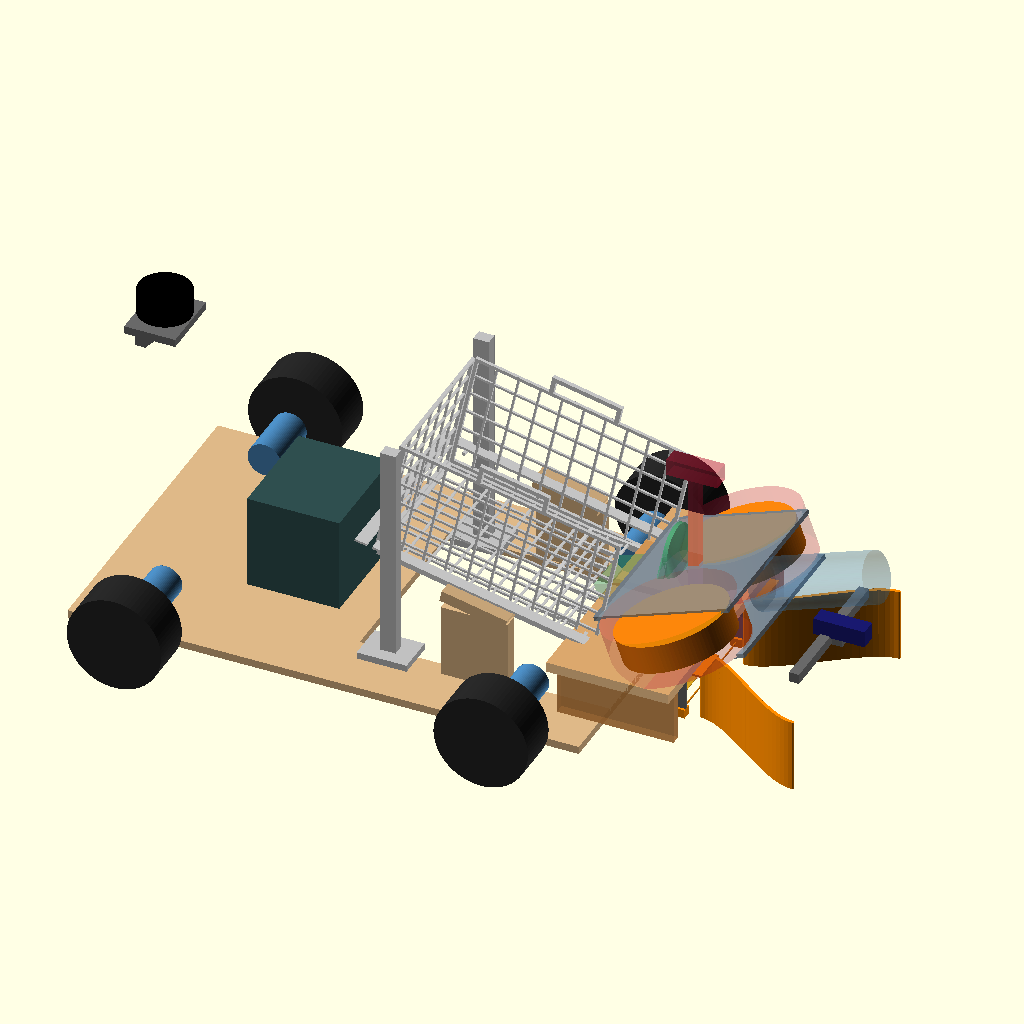
Cell 1: the model at its default parameters.
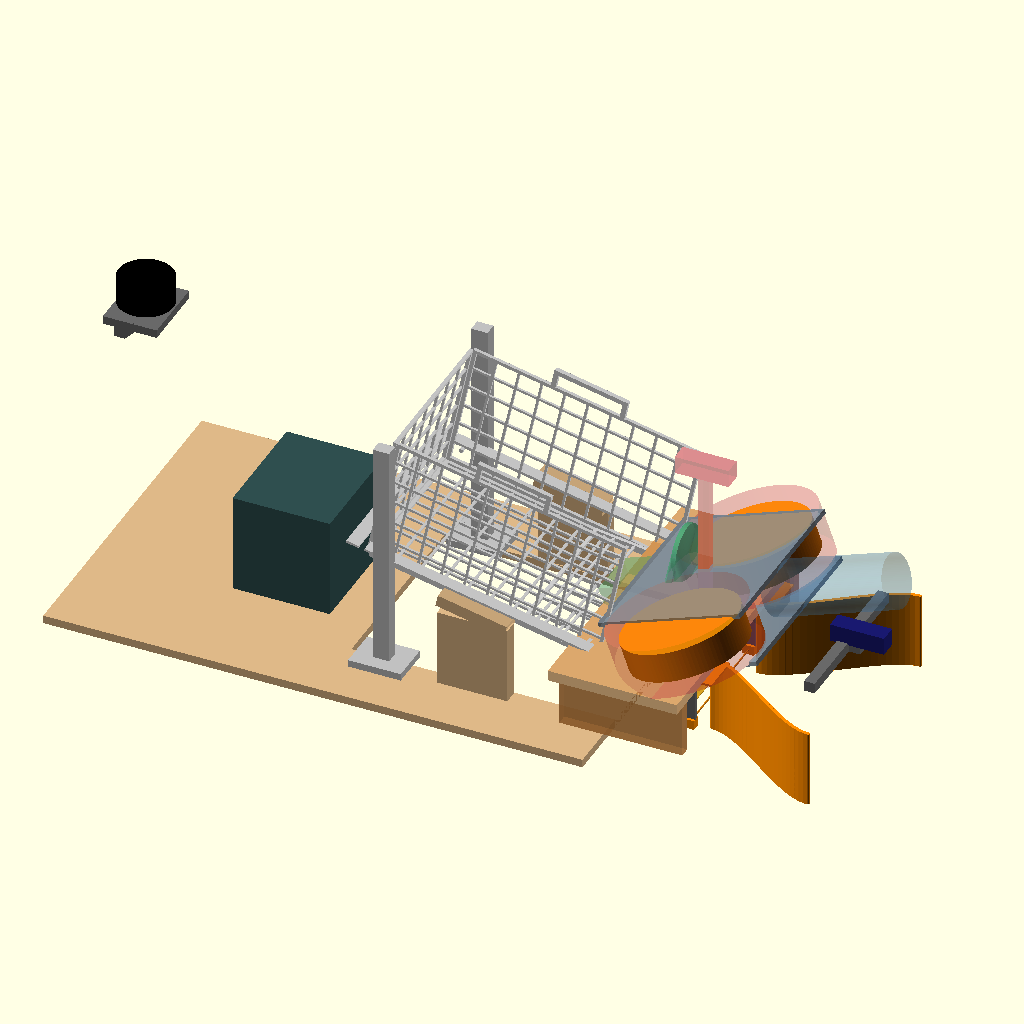
Cell 2: show_drive = false (everything else at default).
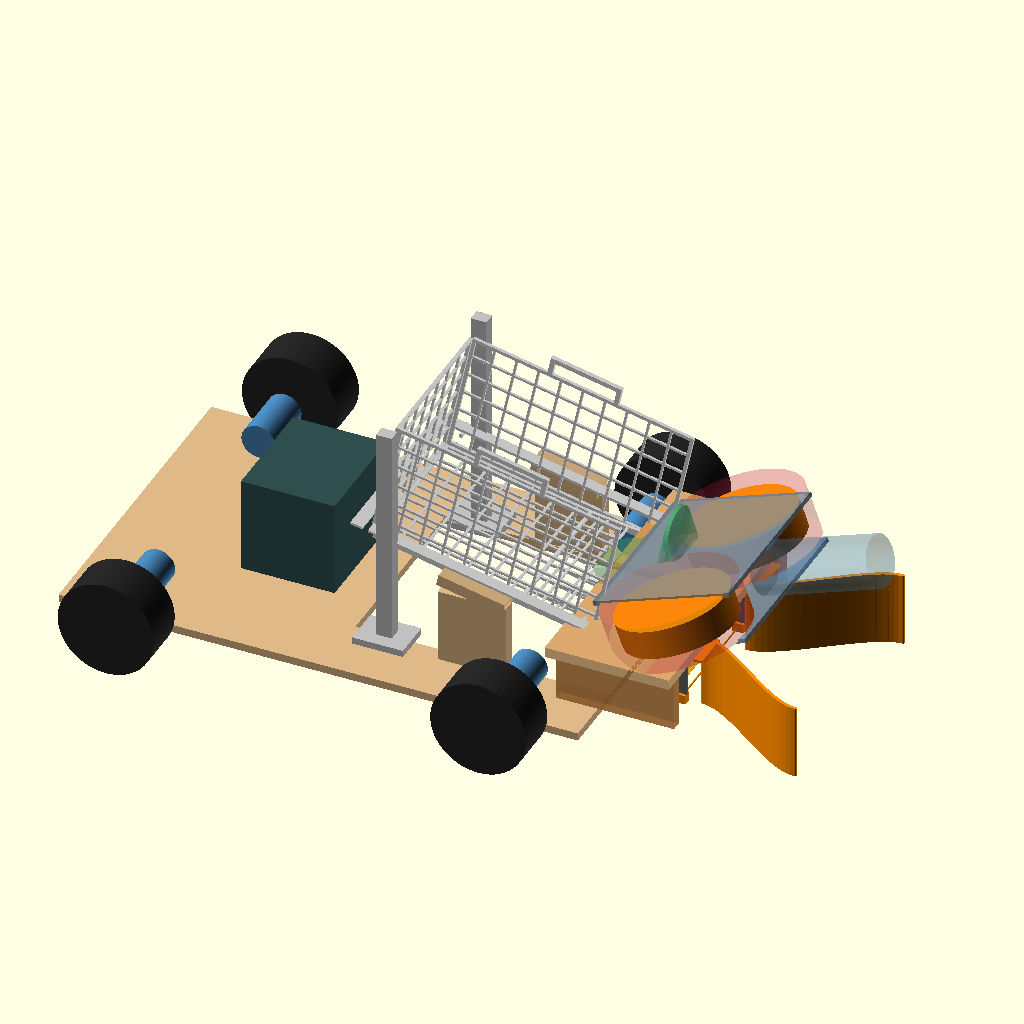
Cell 3: show_sensors = false (everything else at default).
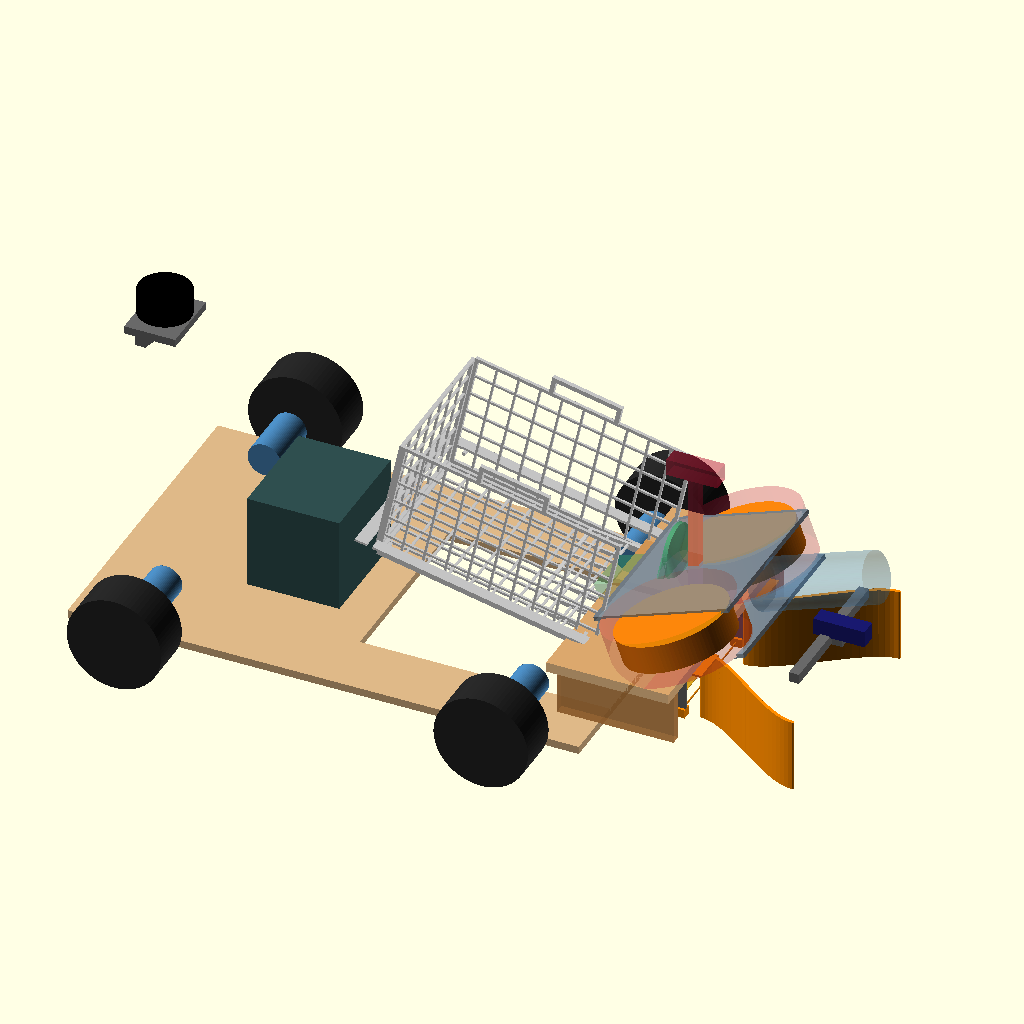
Cell 4: show_lift_guides = false (everything else at default).
All cells are drawn from the same view direction (rotation 55°, 0°, 25°, orthographic, colour scheme Cornfield), but the view is re-fitted for each cell, so position and scale can differ between cells as well as the parameter.
Source of the model, cad/flywheel-launcher-v0/robot-integration.scad:
// Full robot packaging study: active Option A intake + basket v2.1 + battery
// + 4WD references + manual lift/tilt + flywheel launcher.
//
// IMPORTANT: Option A is imported read-only with `use`; no file under
// cad/collector-intake-v1/option-a is copied, edited or overridden here.
// Units: mm, ground frame, robot +X forward, +Y left.

use <../collector-intake-v1/option-a/option-a.scad>
use <../basket-bin-v2/bin.scad>
use <../basket-bin-v2/hood.scad>
use <../basket-bin-v2/chassis_context.scad>
use <launcher-envelope.scad>
use <compact-basket-support.scad>
use <compact-parked-reliefs.scad>

$fn = 72;

mode = "launch";           // "collect", "launch" or "both"
launcher_layout = "front"; // user requirement; side/rear remain comparisons
front_feed_mode = "opening"; // "opening" (baseline) or "rail"
launcher_orientation = "side_by_side"; // low baseline; "over_under" comparison
lidar_mount_style = "upper_frame"; // "upper_frame" baseline or "base_mast"

show_drive = true;
show_sensors = true;
show_lift_guides = true;
show_feed_dock = true;
show_option_a_ir = true;
show_current_camera_ghost = true;
show_height_datums = false;

// Existing basket and lift study references.
bin_rear_x = 20;
bin_front_x = 420;
bin_half_width = 140;
floor_top_z = 25;
wall_top_z = 250;
side_port_center_x = 180;
side_port_width_x = 92;
side_port_height_z = 82;
feed_side = 1;
launch_lift_z = 100;
launch_side_tilt_deg = -12 * feed_side;
side_launch_pivot = [side_port_center_x,
                     feed_side * bin_half_width,
                     floor_top_z];

// Front-opening baseline: reuse the current 180 mm basket entrance as the
// raised gravity outlet. Pivot at the existing receiving-chute front edge.
front_recv_x = 470;
front_recv_z = 40;
launch_front_tilt_deg = 12;
front_launch_pivot = [front_recv_x, 0, front_recv_z];

// Side launcher comparison: direct feed from the +Y side port.
side_launcher_origin = [side_port_center_x, 280, 20];

// Corrected front baseline: a 215 mm nip keeps the side-by-side launcher below
// both the raised basket rim and the LiDAR scan plane.  The old over/under
// stack remains selectable, but is intentionally shown as a tall comparison.
front_launcher_nip_z = 215;
front_launcher_origin = [560, 0, 0];
front_launcher_park_origin = [700, 0, 0];
rear_launcher_origin = [-330, 0, 0];

// Packaging datums for the selected low launcher baseline.
lidar_scan_z = 498;
feeder_crest_z = 275;
launcher_packaging_ceiling_z = 370;
basket_launch_outlet_z = front_recv_z + launch_lift_z + 2;
basket_launch_rim_max_z = wall_top_z + launch_lift_z
                        + (front_recv_x - bin_rear_x)
                        * sin(launch_front_tilt_deg);

module height_datum(z_pos, label, tint) {
    color(tint, 0.82) {
        translate([120, -395, z_pos])
            cube([1240, 5, 5], center=true);
        translate([-495, -397, z_pos + 7])
            rotate([90, 0, 0])
                linear_extrude(height=2)
                    text(label, size=18, halign="left", valign="bottom");
    }
}

module selected_layout_height_datums() {
    height_datum(basket_launch_outlet_z,
                 str("basket outlet ", basket_launch_outlet_z, " mm"),
                 "seagreen");
    height_datum(front_launcher_nip_z,
                 str("flywheel nip ", front_launcher_nip_z, " mm"),
                 "darkorange");
    height_datum(feeder_crest_z,
                 str("feeder crest ", feeder_crest_z, " mm"),
                 "mediumseagreen");
    height_datum(launcher_packaging_ceiling_z,
                 str("launcher envelope <= ",
                     launcher_packaging_ceiling_z, " mm"),
                 "crimson");
    height_datum(basket_launch_rim_max_z,
                 str("raised basket rim ~",
                     round(basket_launch_rim_max_z), " mm"),
                 "steelblue");
    height_datum(lidar_scan_z,
                 str("LiDAR scan ", lidar_scan_z, " mm"),
                 "deepskyblue");
}

module option_a_read_only_context() {
    chassis_plate_option_a();
    color("peru", 0.72) plywood_bridge();
    curved_cheek(1);
    curved_cheek(-1);
    short_handoff_ramp();
    fixed_direct_drive_stack(1);
    fixed_direct_drive_stack(-1);
    if (show_option_a_ir) intake_ir_beams();
}

module drive_wheel(x_pos, side) {
    color("#252525")
        translate([x_pos, side * 350, 85])
            rotate([90, 0, 0])
                cylinder(d=170, h=80, center=true);
    color("steelblue")
        translate([x_pos, side * 240, 85])
            rotate([90, 0, 0])
                cylinder(d=60, h=100, center=true);
    color("silver")
        translate([x_pos, side * 300, 85])
            rotate([90, 0, 0])
                cylinder(d=24, h=40, center=true);
}

module drivetrain_context() {
    for (xx = [-330, 330], sy = [-1, 1]) drive_wheel(xx, sy);
}

module sensor_context() {
    // LiDAR scan position stays unchanged. The selected shell baseline carries
    // it on a short bracket tied to the structural upper rear crossmember,
    // rather than on the earlier long mast rising from the chassis plate.
    if (lidar_mount_style == "upper_frame") {
        color("dimgray") {
            translate([-420, 0, 462]) cube([92, 118, 14], center=true);
            for (sy = [-1, 1])
                hull() {
                    translate([-438, sy * 48, 445])
                        cube([18, 18, 18], center=true);
                    translate([-420, sy * 48, 462])
                        cube([18, 18, 14], center=true);
                }
            translate([-420, 0, 478]) cylinder(d=34, h=26, center=true);
        }
    } else if (lidar_mount_style == "base_mast")
        color("dimgray")
            translate([-420, 0, (52 + 475) / 2])
                cube([25, 25, 475 - 52], center=true);
    else
        assert(false, str("Unknown lidar_mount_style: ", lidar_mount_style));

    color("black")
        translate([-420, 0, lidar_scan_z]) cylinder(d=94, h=45, center=true);

    if (launcher_layout == "front") {
        // The current OAK-D position intersects the front flywheel cradle.
        if (show_current_camera_ghost) {
            color("crimson", 0.28)
                translate([535, 0, 443]) cube([92, 30, 30], center=true);
            color("crimson", 0.22)
                translate([535, 0, (168 + 428) / 2])
                    cube([18, 18, 428 - 168], center=true);
        }
        // Selected packaging candidate: OAK-D mounts externally on the closed
        // front fascia, below the launcher cylinder and above the Option A
        // cheek/bridge top. The crossbar is structural; the cosmetic panel is
        // only a locating/optical surface.
        color("dimgray")
            translate([775, 0, 184]) cube([18, 270, 18], center=true);
        color("midnightblue")
            translate([800, 0, 205]) cube([92, 30, 30], center=true);
        color("dimgray")
            translate([786, 0, 195]) cube([34, 18, 42], center=true);
    } else {
        color("midnightblue")
            translate([535, 0, 443]) cube([92, 30, 30], center=true);
        color("dimgray")
            translate([535, 0, (168 + 428) / 2])
                cube([18, 18, 428 - 168], center=true);
    }
}

module lift_system_context() {
    compact_basket_guides();
    if (mode == "launch" || mode == "both")
        compact_raised_basket_holders();
}

module side_port_cutout() {
    translate([side_port_center_x,
               feed_side * bin_half_width,
               floor_top_z + side_port_height_z / 2])
        cube([side_port_width_x, 24, side_port_height_z], center=true);
}

module side_gate(open=false) {
    // Basket-integral fail-closed door. In launch mode a dock-mounted cam
    // rotates it outward only after the basket reaches the upper hard stop.
    color("crimson", 0.9)
        if (!open)
            translate([side_port_center_x,
                       feed_side * (bin_half_width + 3),
                       floor_top_z + side_port_height_z / 2])
                cube([side_port_width_x + 8, 6,
                      side_port_height_z + 8], center=true);
        else
            translate([side_port_center_x,
                       feed_side * (bin_half_width + 3),
                       floor_top_z + side_port_height_z])
                rotate([feed_side * 80, 0, 0])
                    translate([0, 0, -side_port_height_z / 2])
                        cube([side_port_width_x + 8, 6,
                              side_port_height_z], center=true);
}

module basket_with_side_port(gate_open=false) {
    difference() {
        compact_relieved_bin();
        side_port_cutout();
    }
    side_gate(gate_open);
}

module collect_basket_assembly() {
    if (launcher_layout == "side")
        basket_with_side_port(gate_open=false);
    else
        compact_relieved_bin();
    compact_relieved_hood();
}

module launch_basket_transform() {
    if (launcher_layout == "front")
        translate([0, 0, launch_lift_z])
            translate(front_launch_pivot)
                rotate([0, launch_front_tilt_deg, 0])
                    translate(-front_launch_pivot)
                        children();
    else
        translate([0, 0, launch_lift_z])
            translate(side_launch_pivot)
                rotate([launch_side_tilt_deg, 0, 0])
                    translate(-side_launch_pivot)
                        children();
}

module launch_basket_assembly() {
    launch_basket_transform() {
        if (launcher_layout == "side")
            basket_with_side_port(gate_open=true);
        else
            bin();
    }
}

module side_gravity_dock() {
    // Dock/singulator keepout from the raised side port into the launcher
    // breech. The green hull is not a final chute or printable part.
    color("mediumseagreen", 0.35)
        hull() {
            translate([side_port_center_x, 152,
                       floor_top_z + launch_lift_z + 43])
                cube([92, 12, 82], center=true);
            translate([side_port_center_x, 184, 420])
                rotate([90, 0, 0]) cylinder(d=90, h=12, center=true);
        }
}

module front_gravity_dock() {
    // Funnel/singulator plus spring-assisted transfer. The raised basket outlet
    // is below the 215 mm nip, so the provisional tube rises to a 275 mm crest
    // and then descends into the launcher breech.  This is a keepout, not a
    // final tube profile or a selected spring.
    source = [472, 0, basket_launch_outlet_z];
    crest = [500, 0, feeder_crest_z];
    breech = [520, 0, front_launcher_nip_z];
    color("mediumseagreen", 0.35) {
        hull() {
            translate(source)
                rotate([0, 90, 0]) cylinder(d=90, h=8, center=true);
            translate(crest)
                rotate([0, 90, 0]) cylinder(d=90, h=8, center=true);
        }
        hull() {
            translate(crest)
                rotate([0, 90, 0]) cylinder(d=90, h=8, center=true);
            translate(breech)
                rotate([0, 90, 0]) cylinder(d=90, h=8, center=true);
        }
    }
    color("crimson", 0.85)
        translate([486, 0, 176])
            rotate([90, 0, 0]) cylinder(d=78, h=24, center=true);
}

module front_launcher_rails() {
    // Envelope-only rails for the alternative moving-launcher concept.
    // Docked X=560 in launch; parked X=700 in collect.
    for (sy = [-1, 1])
        color("silver")
            translate([630, sy * 58, 188])
                cube([300, 18, 18], center=true);
}

module placed_launcher() {
    if (launcher_layout == "side")
        translate(side_launcher_origin)
            rotate([0, 0, 90])
                launcher_oriented(orientation=launcher_orientation,
                                  nip_height=front_launcher_nip_z);
    else if (launcher_layout == "front") {
        if (front_feed_mode == "rail" && mode == "collect")
            translate(front_launcher_park_origin)
                launcher_oriented(orientation=launcher_orientation,
                                  nip_height=front_launcher_nip_z);
        else
            translate(front_launcher_origin)
                launcher_oriented(orientation=launcher_orientation,
                                  nip_height=front_launcher_nip_z);
        if (front_feed_mode == "rail") front_launcher_rails();
    }
    else if (launcher_layout == "rear")
        translate(rear_launcher_origin)
            rotate([0, 0, 180])
                launcher_oriented(orientation=launcher_orientation,
                                  nip_height=front_launcher_nip_z);
    else
        assert(false, str("Unknown launcher_layout: ", launcher_layout));
}

module full_robot_context() {
    option_a_read_only_context();
    battery();
    if (show_drive) drivetrain_context();
    if (show_sensors) sensor_context();
    if (show_lift_guides) lift_system_context();

    // Launcher stays mounted in both modes; interlock state changes.
    placed_launcher();

    if (mode == "collect")
        collect_basket_assembly();
    else if (mode == "launch") {
        launch_basket_assembly();
        if (show_feed_dock && launcher_layout == "side") side_gravity_dock();
        if (show_feed_dock && launcher_layout == "front") front_gravity_dock();
    } else if (mode == "both") {
        color("seagreen", 0.28) collect_basket_assembly();
        launch_basket_assembly();
        if (show_feed_dock && launcher_layout == "side") side_gravity_dock();
        if (show_feed_dock && launcher_layout == "front") front_gravity_dock();
    } else
        assert(false, str("Unknown mode: ", mode));

    if (show_height_datums) selected_layout_height_datums();
}

full_robot_context();
Customizer parameters (derived from the source; name, type, default, range or options):
mode: string, default "launch"
launcher_layout: string, default "front"
front_feed_mode: string, default "opening"
launcher_orientation: string, default "side_by_side"
lidar_mount_style: string, default "upper_frame"
show_drive: bool, default true
show_sensors: bool, default true
show_lift_guides: bool, default true
show_feed_dock: bool, default true
show_option_a_ir: bool, default true
show_current_camera_ghost: bool, default true
show_height_datums: bool, default false
bin_rear_x: number, default 20
bin_front_x: number, default 420
bin_half_width: number, default 140
floor_top_z: number, default 25
wall_top_z: number, default 250
side_port_center_x: number, default 180
side_port_width_x: number, default 92
side_port_height_z: number, default 82
feed_side: number, default 1
launch_lift_z: number, default 100
front_recv_x: number, default 470
front_recv_z: number, default 40
launch_front_tilt_deg: number, default 12
front_launcher_nip_z: number, default 215
front_launcher_origin: vector, default [560, 0, 0]
front_launcher_park_origin: vector, default [700, 0, 0]
rear_launcher_origin: vector, default [-330, 0, 0]
lidar_scan_z: number, default 498
feeder_crest_z: number, default 275
launcher_packaging_ceiling_z: number, default 370
